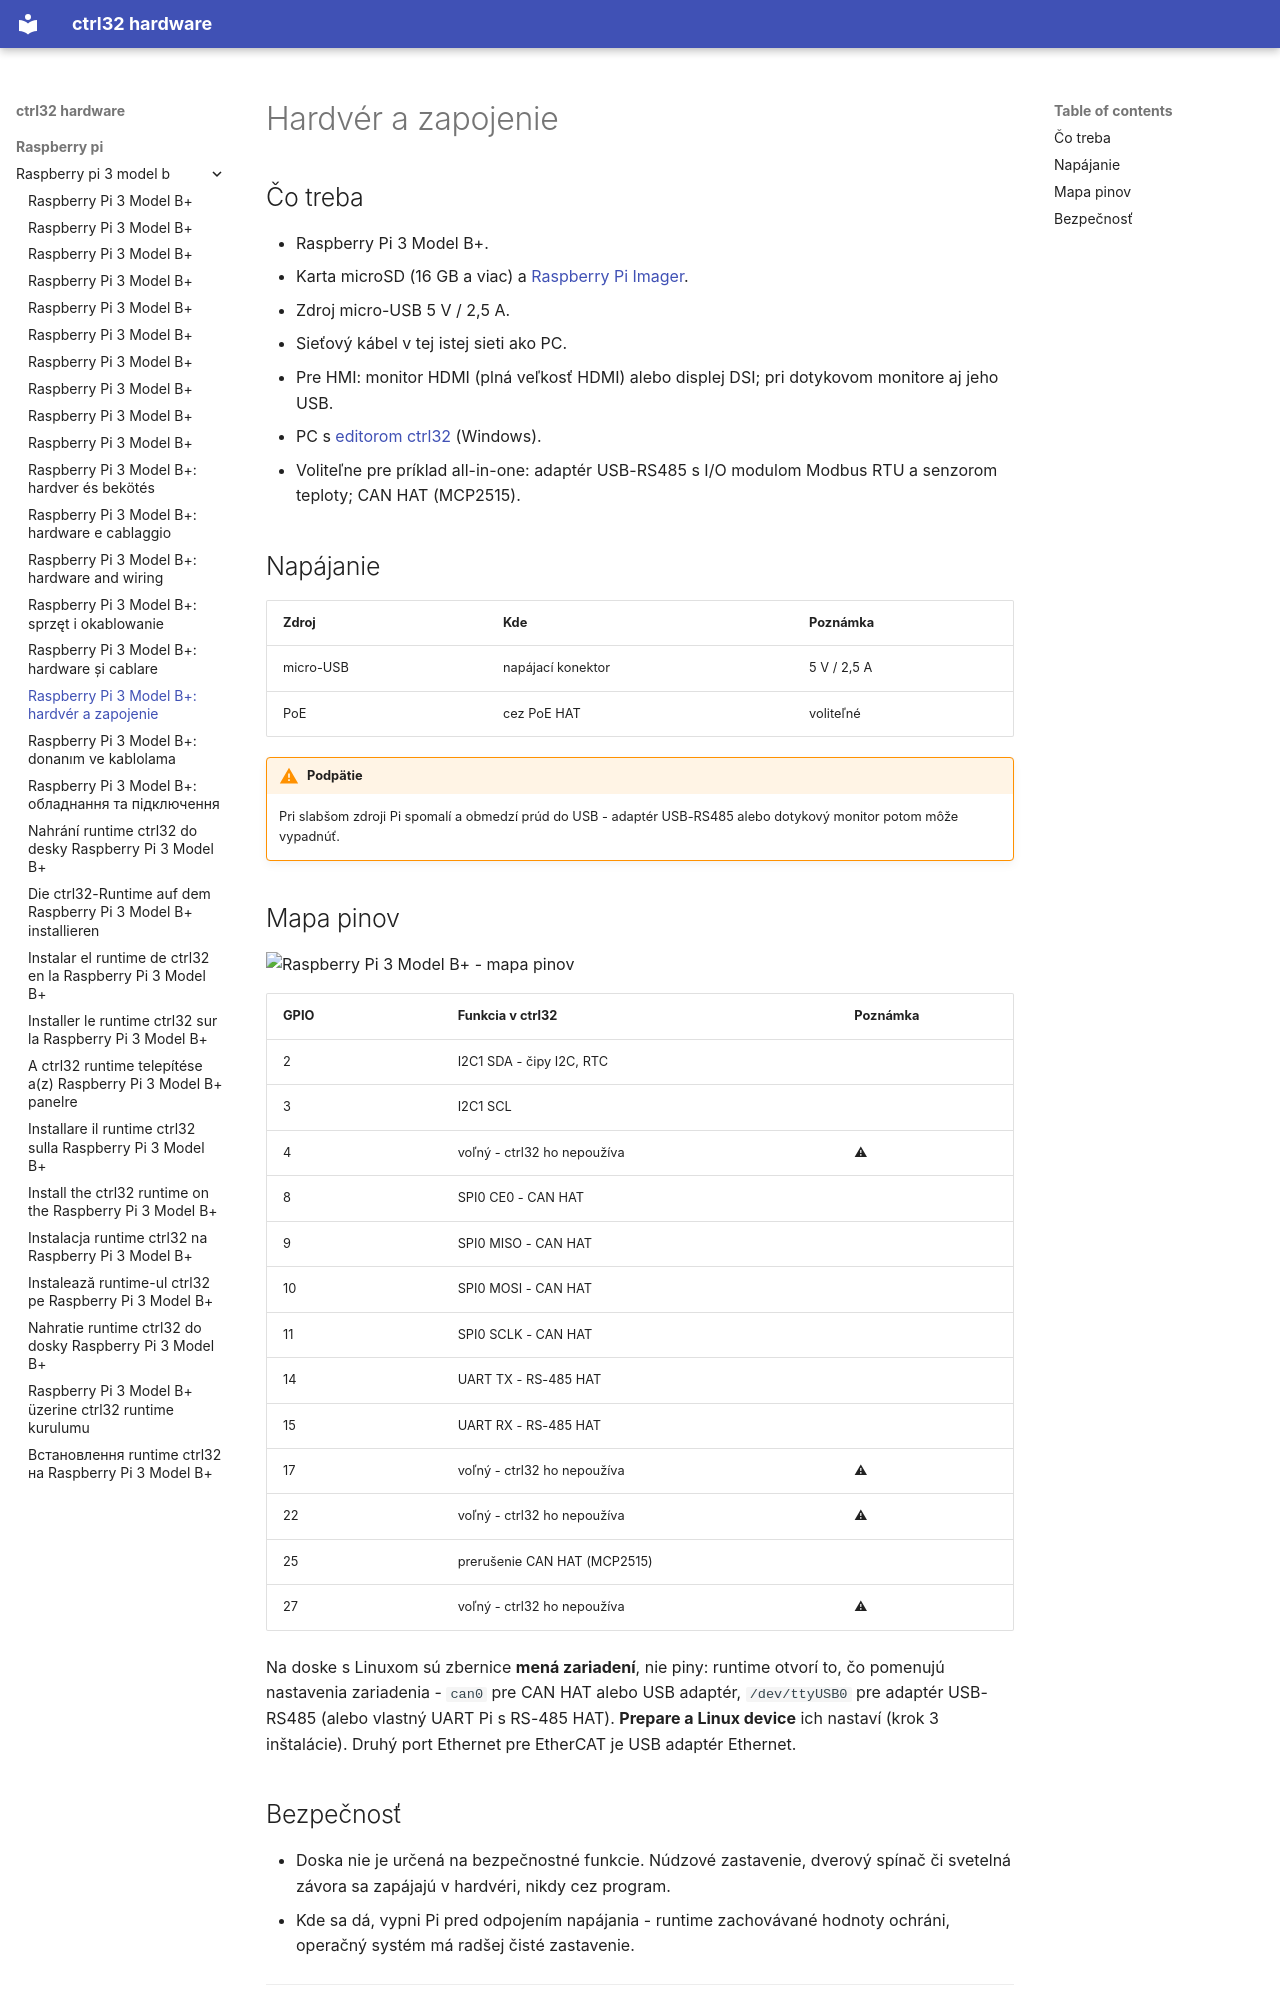

repository: ctrl32/hardware · page: raspberry-pi/raspberry-pi-3-model-b/hardware.sk/index.html · generator: mkdocs

---
title: 'Raspberry Pi 3 Model B+: hardvér a zapojenie'
slug: hardware
sidebar_position: 20
image: pinout/pinout.png
image_alt: Raspberry Pi 3 Model B+ - mapa pinov
tags:
- raspberry-pi
- linux
- hmi
- opc-ua
---

# Hardvér a zapojenie

## Čo treba

- Raspberry Pi 3 Model B+.
- Karta microSD (16 GB a viac) a [Raspberry Pi Imager](https://www.raspberrypi.com/software/).
- Zdroj micro-USB 5 V / 2,5 A.
- Sieťový kábel v tej istej sieti ako PC.
- Pre HMI: monitor HDMI (plná veľkosť HDMI) alebo displej DSI; pri dotykovom monitore aj jeho USB.
- PC s [editorom ctrl32](https://ctrl32.com/download/) (Windows).
- Voliteľne pre príklad all-in-one: adaptér USB-RS485 s I/O modulom Modbus RTU a senzorom teploty; CAN HAT (MCP2515).

## Napájanie

| Zdroj | Kde | Poznámka |
|---|---|---|
| micro-USB | napájací konektor | 5 V / 2,5 A |
| PoE | cez PoE HAT | voliteľné |

!!! warning "Podpätie"
    Pri slabšom zdroji Pi spomalí a obmedzí prúd do USB - adaptér
    USB-RS485 alebo dotykový monitor potom môže vypadnúť.

## Mapa pinov

![Raspberry Pi 3 Model B+ - mapa pinov](pinout/pinout.png)

| GPIO | Funkcia v ctrl32 | Poznámka |
|---|---|---|
| 2 | I2C1 SDA - čipy I2C, RTC |  |
| 3 | I2C1 SCL |  |
| 4 | voľný - ctrl32 ho nepoužíva | ⚠  |
| 8 | SPI0 CE0 - CAN HAT |  |
| 9 | SPI0 MISO - CAN HAT |  |
| 10 | SPI0 MOSI - CAN HAT |  |
| 11 | SPI0 SCLK - CAN HAT |  |
| 14 | UART TX - RS-485 HAT |  |
| 15 | UART RX - RS-485 HAT |  |
| 17 | voľný - ctrl32 ho nepoužíva | ⚠  |
| 22 | voľný - ctrl32 ho nepoužíva | ⚠  |
| 25 | prerušenie CAN HAT (MCP2515) |  |
| 27 | voľný - ctrl32 ho nepoužíva | ⚠  |

Na doske s Linuxom sú zbernice **mená zariadení**, nie piny: runtime
otvorí to, čo pomenujú nastavenia zariadenia - `can0` pre CAN HAT alebo
USB adaptér, `/dev/ttyUSB0` pre adaptér USB-RS485 (alebo vlastný UART Pi
s RS-485 HAT). **Prepare a Linux device** ich nastaví (krok 3
inštalácie). Druhý port Ethernet pre EtherCAT je USB adaptér Ethernet.
